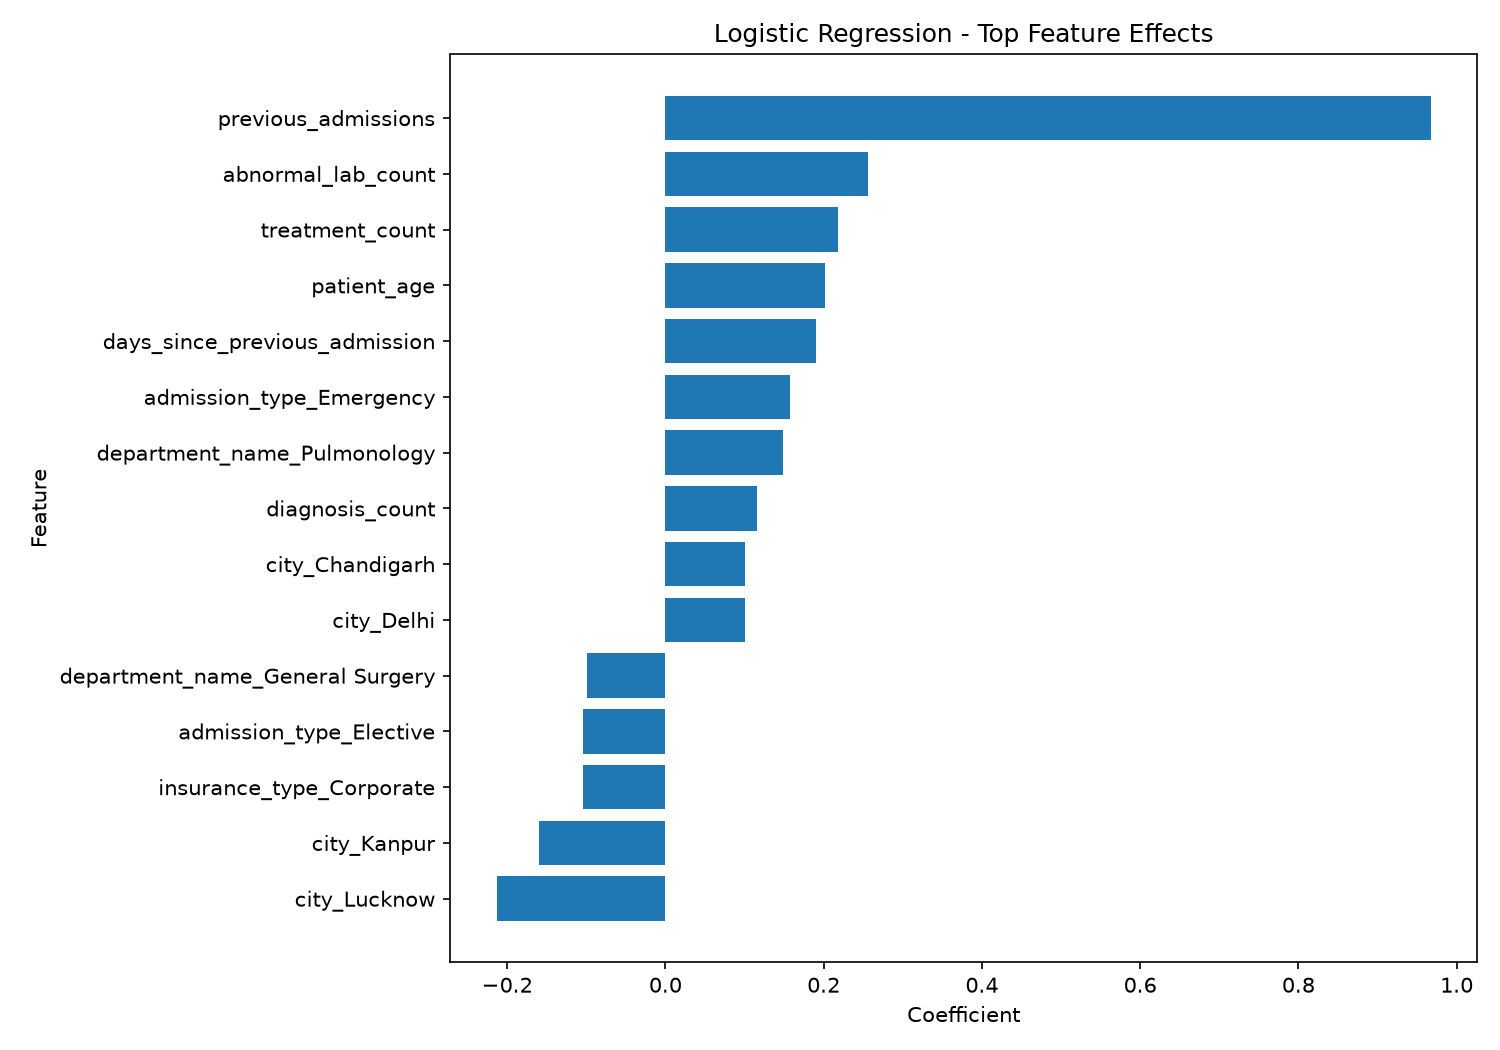

Values plotted in this chart, from the file beside it:
feature, coefficient, absolute_importance
previous_admissions, 0.9673, 0.9673
abnormal_lab_count, 0.2561, 0.2561
treatment_count, 0.2186, 0.2186
city_Lucknow, -0.2134, 0.2134
patient_age, 0.2021, 0.2021
days_since_previous_admission, 0.1897, 0.1897
city_Kanpur, -0.1597, 0.1597
admission_type_Emergency, 0.1579, 0.1579
department_name_Pulmonology, 0.149, 0.149
diagnosis_count, 0.116, 0.116
insurance_type_Corporate, -0.1046, 0.1046
admission_type_Elective, -0.1046, 0.1046
city_Chandigarh, 0.1011, 0.1011
city_Delhi, 0.1005, 0.1005
department_name_General Surgery, -0.09896, 0.09896
city_Faridabad, 0.09122, 0.09122
department_name_Neurology, 0.08797, 0.08797
city_Jaipur, 0.0845, 0.0845
department_name_Orthopedics, -0.08159, 0.08159
department_name_ICU, 0.08081, 0.08081
department_name_Oncology, -0.08002, 0.08002
admission_source_Specialist Referral, -0.07166, 0.07166
admission_source_Transfer from Other Hos…, -0.07093, 0.07093
gender_Female, -0.06946, 0.06946
department_name_Gastroenterology, -0.06489, 0.06489
admission_type_Urgent, -0.06411, 0.06411
admission_type_Routine, -0.0618, 0.0618
city_Dehradun, -0.06038, 0.06038
city_Greater Noida, -0.05215, 0.05215
city_Agra, 0.04891, 0.04891
admission_source_Emergency Department, 0.04778, 0.04778
department_name_Cardiology, -0.03915, 0.03915
department_name_General Medicine, 0.03694, 0.03694
city_Gurugram, -0.03313, 0.03313
department_name_Emergency, -0.03281, 0.03281
insurance_type_Private, 0.03278, 0.03278
city_Meerut, -0.03056, 0.03056
city_Varanasi, 0.02816, 0.02816
city_Noida, 0.02804, 0.02804
department_name_Pediatrics, -0.02257, 0.02257
city_Ghaziabad, -0.01406, 0.01406
admission_source_Outpatient Referral, 0.01145, 0.01145
admission_source_Primary Care Referral, 0.01073, 0.01073
city_Prayagraj, 0.008253, 0.008253
department_name_Nephrology, -0.007359, 0.007359
insurance_type_Government, -0.007269, 0.007269
insurance_type_Self-Pay, 0.006491, 0.006491
lab_test_count, 0.005904, 0.005904
gender_Male, -0.003169, 0.003169
